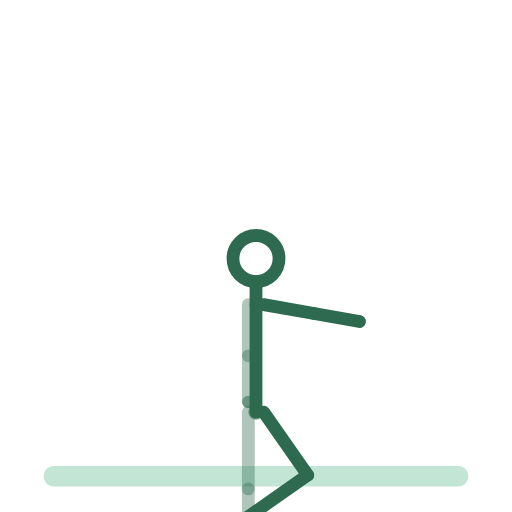
t = 0.00 s
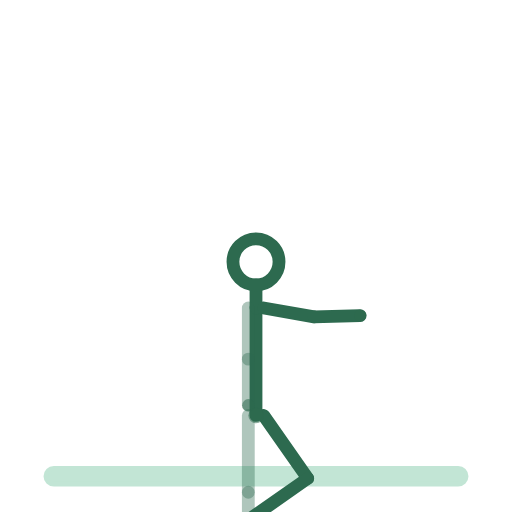
t = 0.38 s
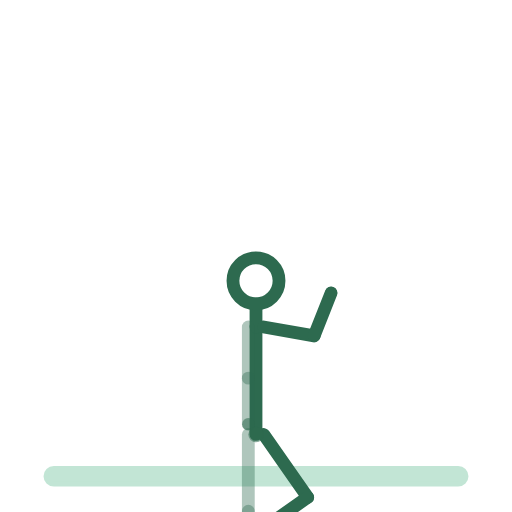
t = 1.13 s
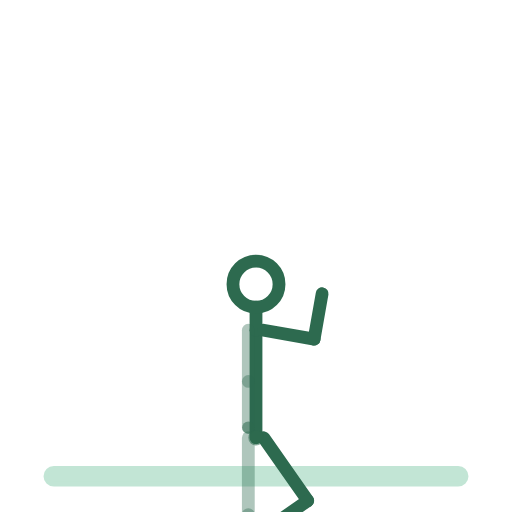
t = 1.50 s
t = 1.88 s: frame unchanged from t = 1.13 s, image omitted
t = 2.63 s: frame unchanged from t = 0.38 s, image omitted

The animated SVG that drew these frames (rendered in a browser with its animation timeline set to each time). Animation: 14 SMIL elements (animateTransform=14); one cycle of 3.00 s, repeats indefinitely.

<svg xmlns="http://www.w3.org/2000/svg" viewBox="0 0 200 200" role="img" aria-label="pompes-genoux-au-sol"><title>pompes-genoux-au-sol</title><style>.bone{fill:none;stroke:#2D6A4F;stroke-width:5;stroke-linecap:round}.bone.far{opacity:.38}.head{fill:none;stroke:#2D6A4F;stroke-width:5}.joint{fill:#2D6A4F;opacity:.55}.floor{fill:#52B788;stroke:#52B788;stroke-width:2;opacity:.35;stroke-linecap:round}@media (prefers-reduced-motion: reduce) { animateTransform { display: none !important; } }</style><rect class="floor" x="18" y="183" width="164" height="6" rx="3"/><g><animateTransform attributeName="transform" type="translate" values="100.0,161.0;100.0,171.0;100.0,161.0" keyTimes="0.0000;0.5000;1.0000" dur="3s" repeatCount="indefinite" calcMode="spline" keySplines=".42 0 .58 1;.42 0 .58 1"/><g><g><animateTransform attributeName="transform" type="rotate" values="0.0;0.0;0.0" keyTimes="0.0000;0.5000;1.0000" dur="3s" repeatCount="indefinite" calcMode="spline" keySplines=".42 0 .58 1;.42 0 .58 1"/><g transform="translate(-3,0)"><g><animateTransform attributeName="transform" type="rotate" values="0.0;0.0;0.0" keyTimes="0.0000;0.5000;1.0000" dur="3s" repeatCount="indefinite" calcMode="spline" keySplines=".42 0 .58 1;.42 0 .58 1"/><line class="bone far" x1="0" y1="0" x2="0" y2="30"/><g transform="translate(0,30)"><g><animateTransform attributeName="transform" type="rotate" values="0.0;0.0;0.0" keyTimes="0.0000;0.5000;1.0000" dur="3s" repeatCount="indefinite" calcMode="spline" keySplines=".42 0 .58 1;.42 0 .58 1"/><line class="bone far" x1="0" y1="0" x2="0" y2="30"/><g transform="translate(0,30)"><g><animateTransform attributeName="transform" type="rotate" values="0.0;0.0;0.0" keyTimes="0.0000;0.5000;1.0000" dur="3s" repeatCount="indefinite" calcMode="spline" keySplines=".42 0 .58 1;.42 0 .58 1"/><line class="bone far" x1="0" y1="0" x2="11" y2="0"/></g></g></g></g></g></g><g transform="translate(3,0)"><g><animateTransform attributeName="transform" type="rotate" values="-35.0;-35.0;-35.0" keyTimes="0.0000;0.5000;1.0000" dur="3s" repeatCount="indefinite" calcMode="spline" keySplines=".42 0 .58 1;.42 0 .58 1"/><line class="bone near" x1="0" y1="0" x2="0" y2="30"/><g transform="translate(0,30)"><g><animateTransform attributeName="transform" type="rotate" values="90.0;90.0;90.0" keyTimes="0.0000;0.5000;1.0000" dur="3s" repeatCount="indefinite" calcMode="spline" keySplines=".42 0 .58 1;.42 0 .58 1"/><line class="bone near" x1="0" y1="0" x2="0" y2="30"/><g transform="translate(0,30)"><g><animateTransform attributeName="transform" type="rotate" values="0.0;0.0;0.0" keyTimes="0.0000;0.5000;1.0000" dur="3s" repeatCount="indefinite" calcMode="spline" keySplines=".42 0 .58 1;.42 0 .58 1"/><line class="bone near" x1="0" y1="0" x2="11" y2="0"/></g></g></g></g></g></g><g><g><animateTransform attributeName="transform" type="rotate" values="0.0;0.0;0.0" keyTimes="0.0000;0.5000;1.0000" dur="3s" repeatCount="indefinite" calcMode="spline" keySplines=".42 0 .58 1;.42 0 .58 1"/><line class="bone" x1="0" y1="0" x2="0" y2="-42"/><g transform="translate(0,-42)"><g transform="translate(0,0)"><g><animateTransform attributeName="transform" type="rotate" values="0.0;0.0;0.0" keyTimes="0.0000;0.5000;1.0000" dur="3s" repeatCount="indefinite" calcMode="spline" keySplines=".42 0 .58 1;.42 0 .58 1"/><line class="bone" x1="0" y1="0" x2="0" y2="-9"/><circle class="head" cx="0" cy="-18" r="9"/></g></g><g transform="translate(-3,0)"><g><animateTransform attributeName="transform" type="rotate" values="0.0;0.0;0.0" keyTimes="0.0000;0.5000;1.0000" dur="3s" repeatCount="indefinite" calcMode="spline" keySplines=".42 0 .58 1;.42 0 .58 1"/><line class="bone far" x1="0" y1="0" x2="0" y2="20"/><g transform="translate(0,20)"><g><animateTransform attributeName="transform" type="rotate" values="0.0;0.0;0.0" keyTimes="0.0000;0.5000;1.0000" dur="3s" repeatCount="indefinite" calcMode="spline" keySplines=".42 0 .58 1;.42 0 .58 1"/><line class="bone far" x1="0" y1="0" x2="0" y2="18"/><circle class="joint" cx="0" cy="18" r="2.4"/></g></g></g></g><g transform="translate(3,0)"><g><animateTransform attributeName="transform" type="rotate" values="-80.0;-80.0;-80.0" keyTimes="0.0000;0.5000;1.0000" dur="3s" repeatCount="indefinite" calcMode="spline" keySplines=".42 0 .58 1;.42 0 .58 1"/><line class="bone near" x1="0" y1="0" x2="0" y2="20"/><g transform="translate(0,20)"><g><animateTransform attributeName="transform" type="rotate" values="0.0;-90.0;0.0" keyTimes="0.0000;0.5000;1.0000" dur="3s" repeatCount="indefinite" calcMode="spline" keySplines=".42 0 .58 1;.42 0 .58 1"/><line class="bone near" x1="0" y1="0" x2="0" y2="18"/><circle class="joint" cx="0" cy="18" r="2.4"/></g></g></g></g></g></g></g><circle class="joint" cx="0" cy="0" r="3"/></g></g></g></svg>
